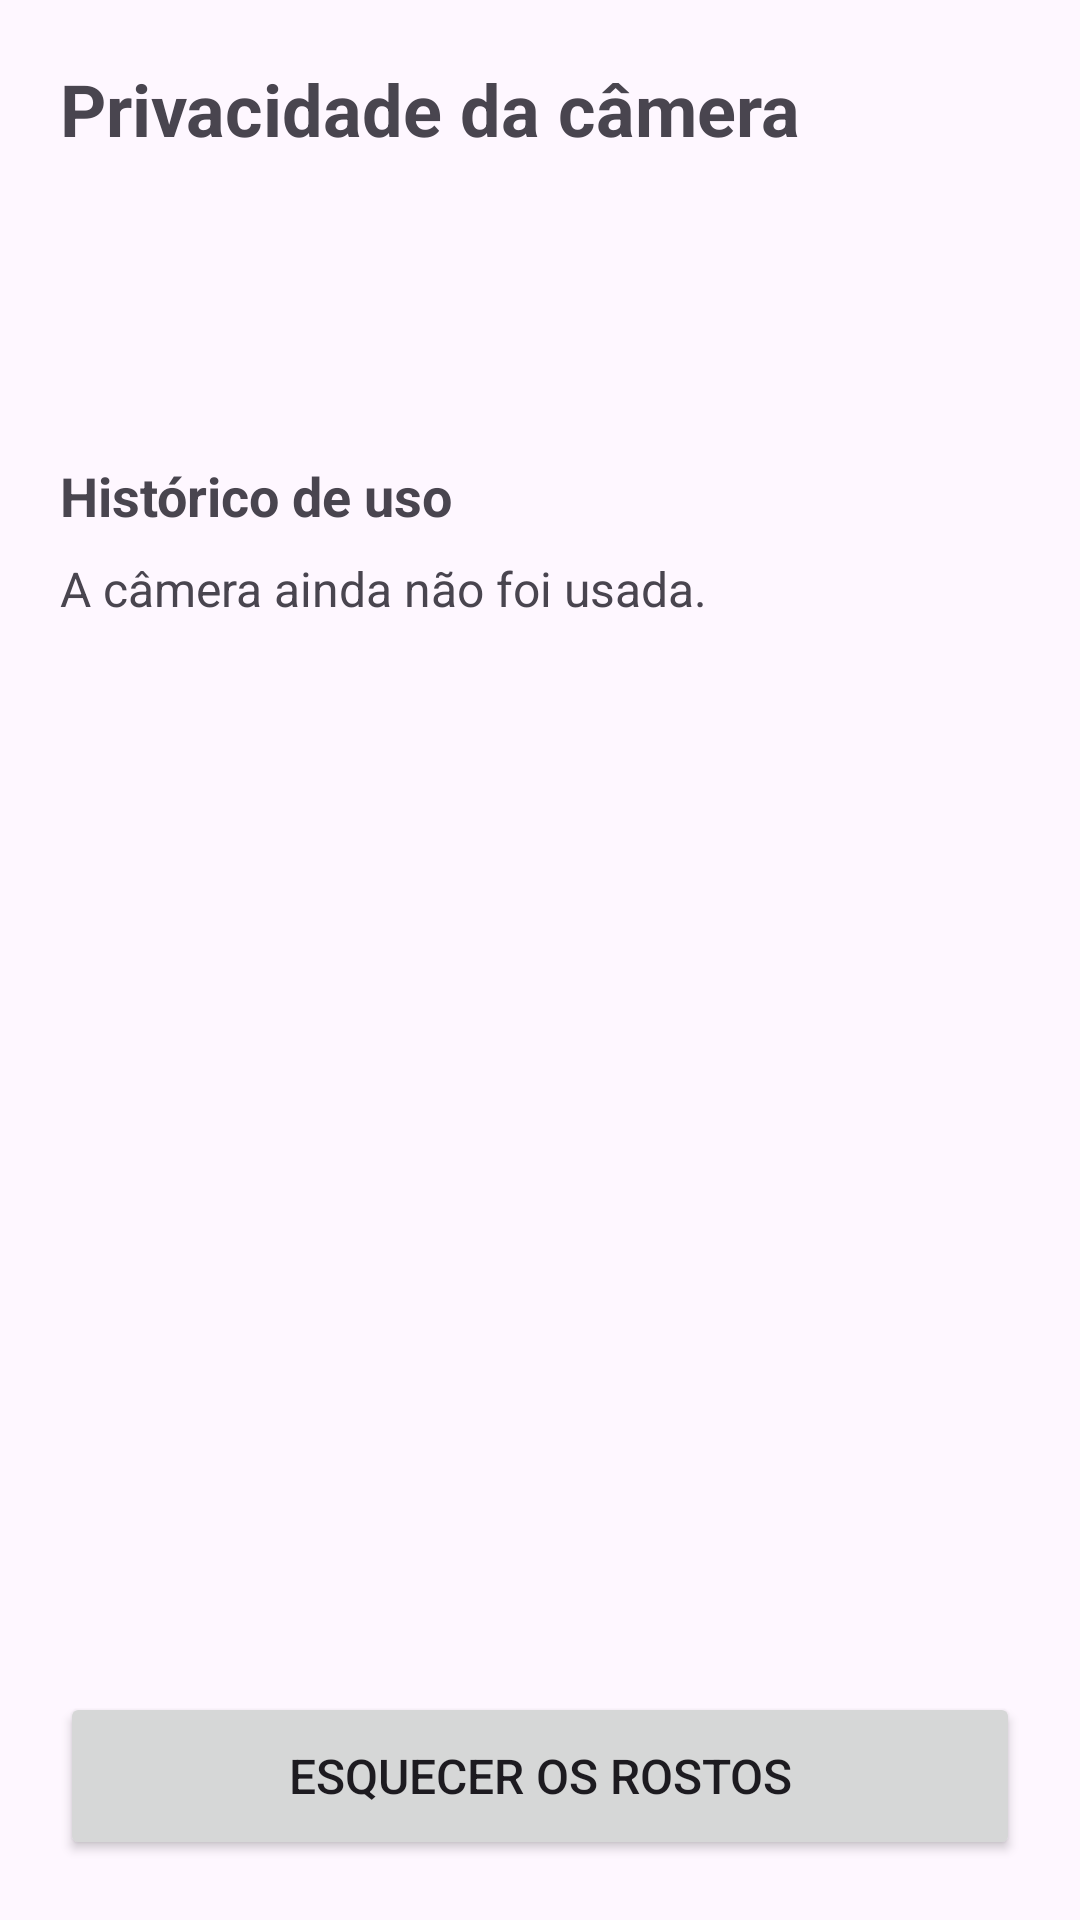

Produce the Android XML layout that renders to this screen, including the resource entries it uses.
<!-- AndroidManifest.xml: application theme Theme.PortaRetratoChamadas -->
<!-- res/layout/activity_privacy.xml -->
<?xml version="1.0" encoding="utf-8"?>
<LinearLayout xmlns:android="http://schemas.android.com/apk/res/android"
    android:layout_width="match_parent"
    android:layout_height="match_parent"
    android:orientation="vertical"
    android:padding="20dp">

    <TextView
        android:layout_width="match_parent"
        android:layout_height="wrap_content"
        android:text="@string/privacy_title"
        android:textSize="24sp"
        android:textStyle="bold" />

    <TextView
        android:id="@+id/current_state"
        android:layout_width="match_parent"
        android:layout_height="wrap_content"
        android:layout_marginTop="16dp"
        android:textSize="20sp"
        android:textStyle="bold" />

    <TextView
        android:id="@+id/explanation"
        android:layout_width="match_parent"
        android:layout_height="wrap_content"
        android:layout_marginTop="12dp"
        android:textSize="16sp" />

    <TextView
        android:layout_width="match_parent"
        android:layout_height="wrap_content"
        android:layout_marginTop="24dp"
        android:text="@string/privacy_history"
        android:textSize="18sp"
        android:textStyle="bold" />

    <TextView
        android:id="@+id/empty_history"
        android:layout_width="match_parent"
        android:layout_height="wrap_content"
        android:layout_marginTop="8dp"
        android:text="@string/privacy_no_history"
        android:textSize="16sp" />

    <ListView
        android:id="@+id/history_list"
        android:layout_width="match_parent"
        android:layout_height="0dp"
        android:layout_weight="1"
        android:layout_marginTop="8dp" />

    
    <TextView
        android:id="@+id/faces_state"
        android:layout_width="match_parent"
        android:layout_height="wrap_content"
        android:layout_marginTop="16dp"
        android:textSize="15sp" />

    <Button
        android:id="@+id/forget_faces_button"
        android:layout_width="match_parent"
        android:layout_height="56dp"
        android:layout_marginTop="8dp"
        android:text="@string/forget_faces"
        android:textSize="16sp" />

</LinearLayout>
<!-- resources referenced by this layout -->
<resources>
  <string name="forget_faces">Esquecer os rostos</string>
  <string name="privacy_history">Histórico de uso</string>
  <string name="privacy_no_history">A câmera ainda não foi usada.</string>
  <string name="privacy_title">Privacidade da câmera</string>
  <style name="Theme.PortaRetratoChamadas" parent="Theme.Material3.Light.NoActionBar">
          <item name="colorPrimary">@color/navy_800</item>
          <item name="colorOnPrimary">#FFFFFFFF</item>
          <item name="colorPrimaryContainer">@color/navy_600</item>
          <item name="colorOnPrimaryContainer">#FFFFFFFF</item>
          <item name="colorSecondary">@color/navy_400</item>
          <item name="colorOnSecondary">#FFFFFFFF</item>
  
          <item name="android:statusBarColor" tools:targetApi="21">@color/navy_900</item>
          <item name="android:navigationBarColor" tools:targetApi="21">@color/navy_900</item>
          
          <item name="android:windowLightStatusBar" tools:targetApi="23">false</item>
      </style>
  <color name="navy_800">#FF0D2B52</color>
  <color name="navy_600">#FF1B3B6F</color>
  <color name="navy_400">#FF2C5698</color>
  <color name="navy_900">#FF061529</color>
</resources>
